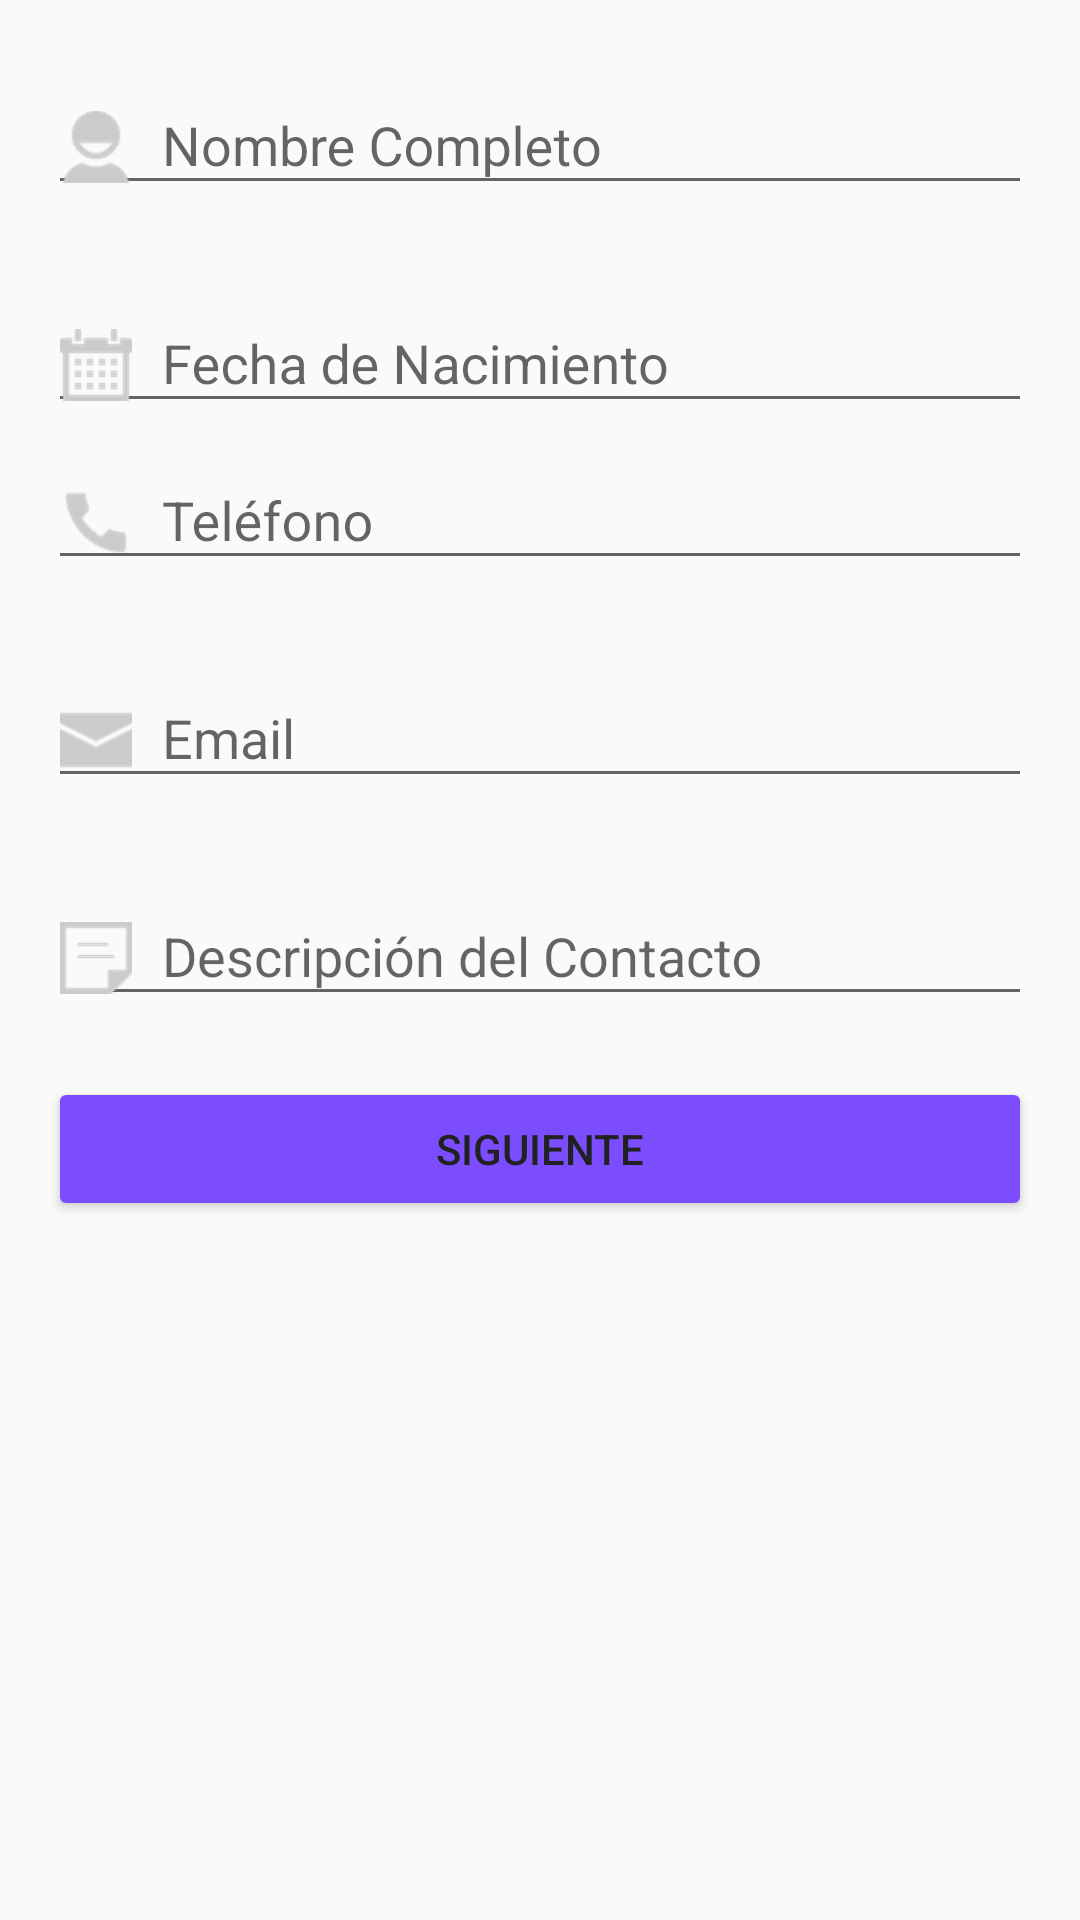

Layout XML and referenced resources for this Android screen:
<!-- AndroidManifest.xml: application theme AppTheme -->
<!-- res/layout/activity_main.xml -->
<?xml version="1.0" encoding="utf-8"?>
<LinearLayout xmlns:android="http://schemas.android.com/apk/res/android"
    xmlns:app="http://schemas.android.com/apk/res-auto"
    xmlns:tools="http://schemas.android.com/tools"
    android:layout_width="match_parent"
    android:layout_height="match_parent"
    android:paddingTop="@dimen/activity_vertical_margin"
    android:paddingBottom="@dimen/activity_vertical_margin"
    android:paddingLeft="@dimen/activity_horizontal_margin"
    android:paddingRight="@dimen/activity_horizontal_margin"
    android:orientation="vertical"
    tools:context=".MainActivity">

    <com.google.android.material.textfield.TextInputLayout
        android:id="@+id/tilNombreCompleto"
        android:layout_width="match_parent"
        android:layout_height="wrap_content"
        app:errorEnabled="true">

        <com.google.android.material.textfield.TextInputEditText
            android:id="@+id/tietNombreCompleto"
            android:layout_width="match_parent"
            android:layout_height="wrap_content"
            android:hint="@string/hint_nombre_completo"
            android:inputType="text"
            android:drawableStart="@drawable/icons8_user_48"
            android:drawableLeft="@drawable/icons8_user_48"
            android:drawablePadding="@dimen/drawable_padding"/>

    </com.google.android.material.textfield.TextInputLayout>

    <com.google.android.material.textfield.TextInputLayout
        android:id="@+id/tilDatePicker"
        android:layout_width="match_parent"
        android:layout_height="wrap_content">

        <com.google.android.material.textfield.TextInputEditText
            android:id="@+id/tietDatePicker"
            android:layout_width="match_parent"
            android:layout_height="wrap_content"
            android:hint="@string/hint_date_picker"
            android:inputType="date"
            android:focusable="false"
            android:clickable="true"
            android:maxLines="1"
            android:drawableStart="@drawable/icons8_calendar_48"
            android:drawableLeft="@drawable/icons8_calendar_48"
            android:drawablePadding="@dimen/drawable_padding"/>

    </com.google.android.material.textfield.TextInputLayout>

    <com.google.android.material.textfield.TextInputLayout
        android:id="@+id/tilTelefono"
        android:layout_width="match_parent"
        android:layout_height="wrap_content"
        app:errorEnabled="true">

        <com.google.android.material.textfield.TextInputEditText
            android:id="@+id/tietTelefono"
            android:layout_width="match_parent"
            android:layout_height="wrap_content"
            android:hint="@string/hint_telefono"
            android:inputType="phone"
            android:drawableStart="@drawable/icons8_phone_48"
            android:drawableLeft="@drawable/icons8_phone_48"
            android:drawablePadding="@dimen/drawable_padding"/>

    </com.google.android.material.textfield.TextInputLayout>

    <com.google.android.material.textfield.TextInputLayout
        android:id="@+id/tilEmail"
        android:layout_width="match_parent"
        android:layout_height="wrap_content"
        app:errorEnabled="true">

        <com.google.android.material.textfield.TextInputEditText
            android:id="@+id/tietEmail"
            android:layout_width="match_parent"
            android:layout_height="wrap_content"
            android:hint="@string/hint_email"
            android:inputType="textEmailAddress"
            android:drawableStart="@drawable/icons8_envelope_48"
            android:drawableLeft="@drawable/icons8_envelope_48"
            android:drawablePadding="@dimen/drawable_padding"/>

    </com.google.android.material.textfield.TextInputLayout>

    <com.google.android.material.textfield.TextInputLayout
        android:id="@+id/tilDescripcion"
        android:layout_width="match_parent"
        android:layout_height="wrap_content"
        app:errorEnabled="true">

        <com.google.android.material.textfield.TextInputEditText
            android:id="@+id/tietDescripcion"
            android:layout_width="match_parent"
            android:layout_height="wrap_content"
            android:hint="@string/hint_descripcion_contacto"
            android:inputType="text"
            android:drawableStart="@drawable/icons8_note_48"
            android:drawableLeft="@drawable/icons8_note_48"
            android:drawablePadding="@dimen/drawable_padding"/>

    </com.google.android.material.textfield.TextInputLayout>

    <Button
        android:id="@+id/btnSiguiente"
        android:layout_width="match_parent"
        android:layout_height="wrap_content"
        android:text="@string/button_text"
        android:theme="@style/btnSiguiente"
        android:onClick="siguienteActividad"/>

</LinearLayout>
<!-- resources referenced by this layout -->
<resources>
  <dimen name="activity_horizontal_margin">16dp</dimen>
  <dimen name="activity_vertical_margin">16dp</dimen>
  <dimen name="drawable_padding">10dp</dimen>
  <!-- drawable icons8_calendar_48: png bitmap (drawable-hdpi, 492 bytes) -->
  <!-- drawable icons8_envelope_48: png bitmap (drawable-hdpi, 669 bytes) -->
  <!-- drawable icons8_note_48: png bitmap (drawable-hdpi, 422 bytes) -->
  <!-- drawable icons8_phone_48: png bitmap (drawable-hdpi, 994 bytes) -->
  <!-- drawable icons8_user_48: png bitmap (drawable-hdpi, 1151 bytes) -->
  <string name="button_text">SIGUIENTE</string>
  <string name="hint_date_picker">Fecha de Nacimiento</string>
  <string name="hint_descripcion_contacto">Descripción del Contacto</string>
  <string name="hint_email">Email</string>
  <string name="hint_nombre_completo">Nombre Completo</string>
  <string name="hint_telefono">Teléfono</string>
  <style name="btnSiguiente" parent="Theme.AppCompat.Light">
          <item name="colorButtonNormal">@color/accent</item>
          <item name="colorControlHighlight">@color/highligth</item>
          <item name="android:textColor">@color/primary_text</item>
      </style>
  <style name="AppTheme" parent="Theme.AppCompat.Light.DarkActionBar">
          
          <item name="colorPrimary">@color/primary</item>
          <item name="colorPrimaryDark">@color/primary_dark</item>
          <item name="colorAccent">@color/accent</item>
      </style>
  <color name="accent">#7C4DFF</color>
  <color name="highligth">#FFFFFF</color>
  <color name="primary_text">#212121</color>
  <color name="primary">#CDDC39</color>
  <color name="primary_dark">#AFB42B</color>
</resources>
